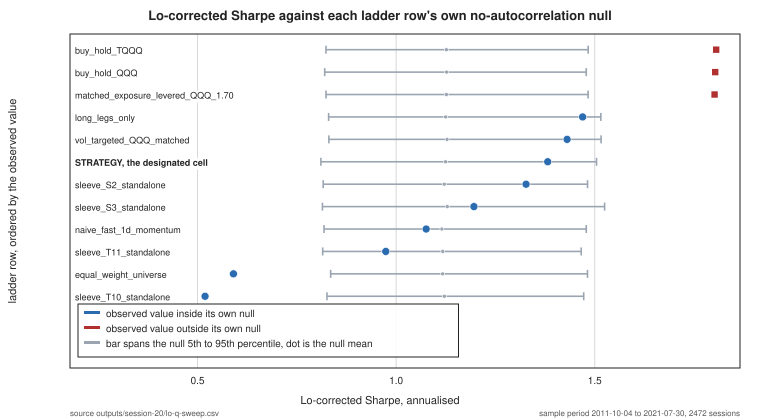

Data behind this chart, as committed beside it:
line, lo, null_p05, null_mean, null_p95, inside_own_null
sleeve_T10_standalone, 0.5189, 0.8259, 1.121, 1.472, 1
equal_weight_universe, 0.5904, 0.8351, 1.117, 1.482, 1
sleeve_T11_standalone, 0.9739, 0.8151, 1.117, 1.466, 1
naive_fast_1d_momentum, 1.076, 0.8185, 1.115, 1.479, 1
sleeve_S3_standalone, 1.196, 0.8145, 1.129, 1.525, 1
sleeve_S2_standalone, 1.327, 0.8164, 1.121, 1.482, 1
STRATEGY, 1.382, 0.8106, 1.124, 1.505, 1
vol_targeted_QQQ_matched, 1.43, 0.8307, 1.128, 1.516, 1
long_legs_only, 1.47, 0.83, 1.125, 1.515, 1
matched_exposure_levered_QQQ_1.70, 1.802, 0.8235, 1.127, 1.483, 0
buy_hold_QQQ, 1.803, 0.8202, 1.127, 1.479, 0
buy_hold_TQQQ, 1.806, 0.8234, 1.127, 1.483, 0
